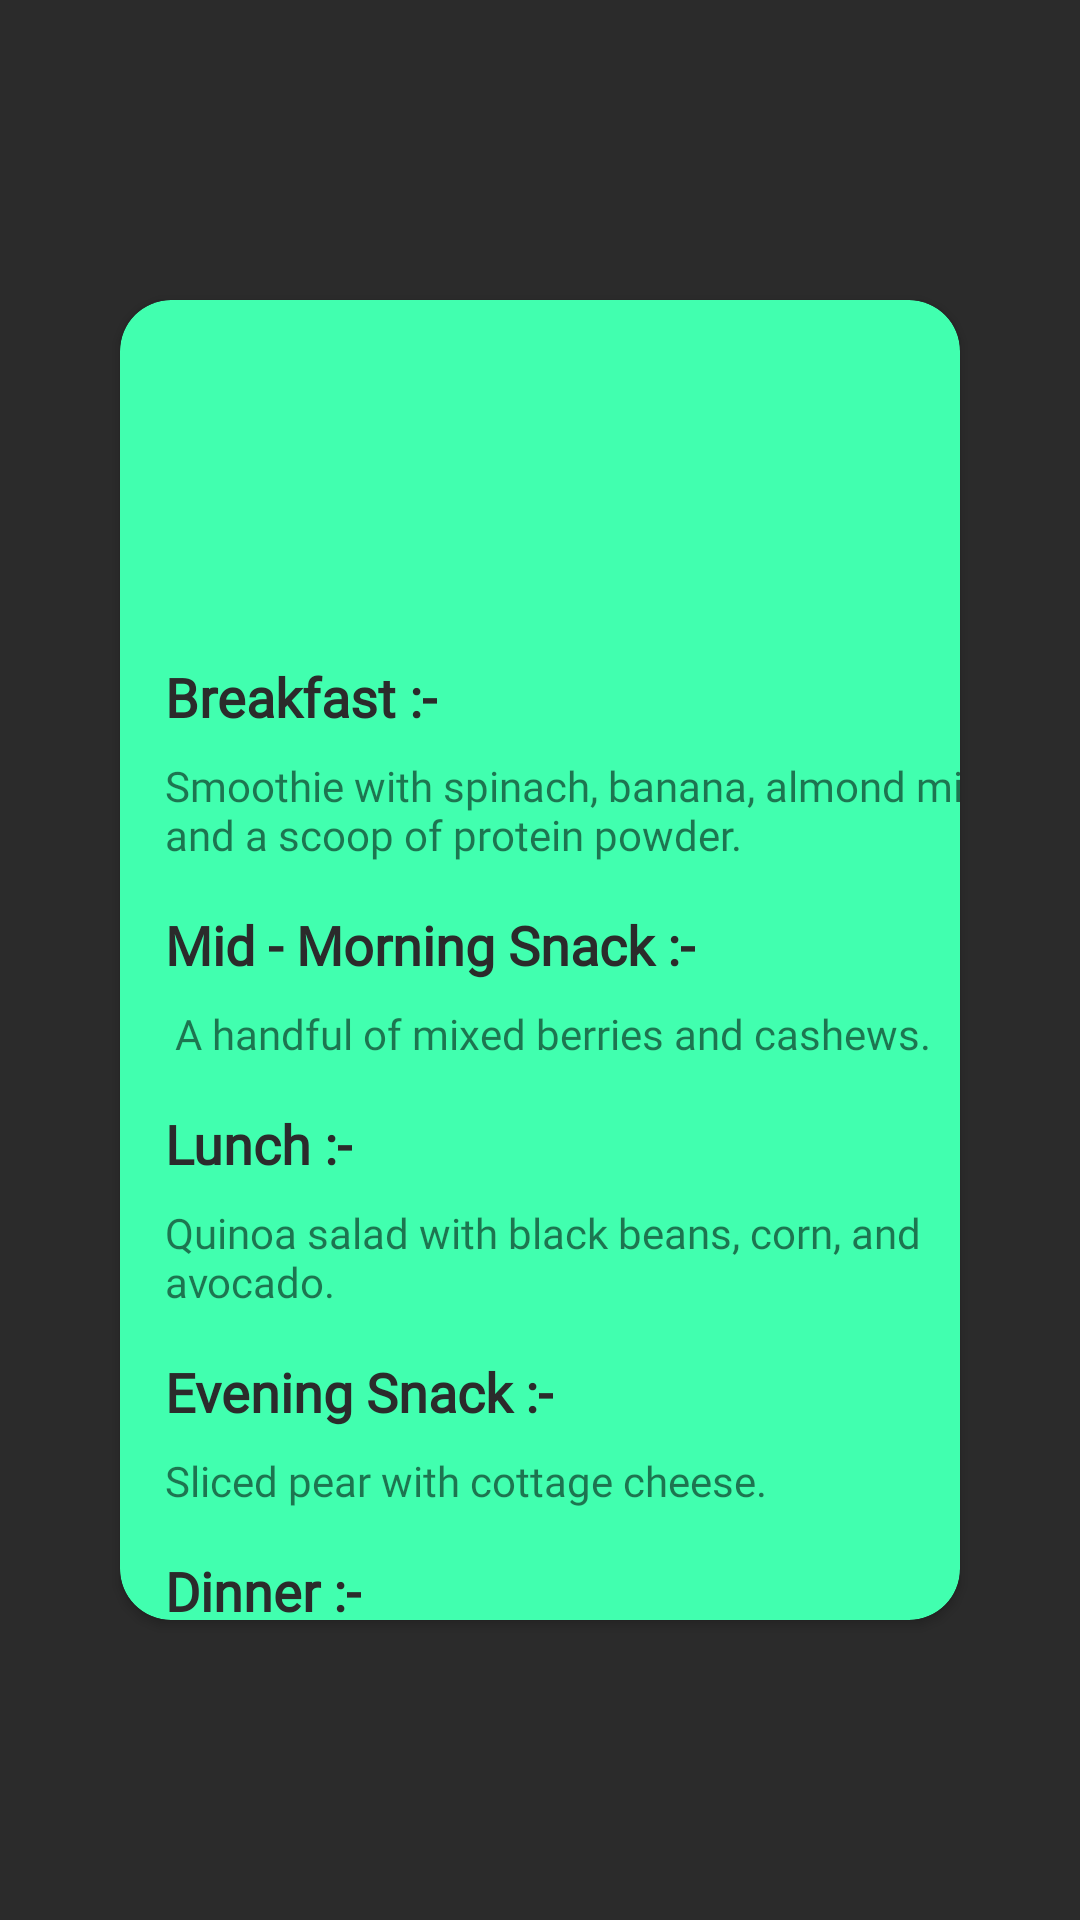

This screen was rendered from an Android layout file. Write that file and the resources it references.
<!-- AndroidManifest.xml: application theme Theme.MentalHelper -->
<!-- res/layout/fragment_fri.xml -->
<?xml version="1.0" encoding="utf-8"?>
<FrameLayout xmlns:android="http://schemas.android.com/apk/res/android"
    xmlns:tools="http://schemas.android.com/tools"
    android:layout_width="match_parent"
    android:layout_height="match_parent"
    android:background="@drawable/bg_gradient"
    xmlns:app="http://schemas.android.com/apk/res-auto"
    tools:context=".days.FriFragment">
    <FrameLayout
        android:id="@+id/Fricontainer"
        android:layout_width="match_parent"
        android:layout_height="match_parent">

        <androidx.cardview.widget.CardView
            android:id="@+id/FriCard"
            android:visibility ="visible"
            android:layout_width="match_parent"
            android:layout_height="match_parent"
            android:layout_marginStart = "40dp"
            android:layout_marginEnd = "40dp"
            android:layout_marginTop = "100dp"
            android:layout_marginBottom = "100dp"
            app:cardBackgroundColor="#41FFAF"
            app:cardCornerRadius="17dp">
            <androidx.constraintlayout.widget.ConstraintLayout
                android:layout_width="match_parent"
                android:layout_height="match_parent">

                <TextView
                    android:id="@+id/breakf"
                    android:layout_width="wrap_content"
                    android:layout_height="wrap_content"
                    app:layout_constraintStart_toStartOf="parent"
                    app:layout_constraintTop_toTopOf="parent"
                    android:text="Breakfast :-"
                    android:fontFamily="@font/outfitmedium"
                    android:textSize="18sp"
                    android:layout_marginLeft="15dp"
                    android:layout_marginTop="120dp"
                    android:textStyle="bold"
                    android:textColor="#2B2B2B"
                    />
                <TextView
                    android:id="@+id/breakfast"
                    android:layout_width="wrap_content"
                    android:layout_height="wrap_content"
                    app:layout_constraintStart_toStartOf="parent"
                    app:layout_constraintTop_toBottomOf="@id/breakf"
                    android:layout_marginLeft="15dp"
                    android:layout_marginTop="8dp"
                    android:textSize="14sp"
                    android:text= "Smoothie with spinach, banana, almond milk, and a scoop of protein powder."
                    android:fontFamily="@font/outfitmedium"
                    />

                <TextView
                    android:id="@+id/midf"
                    android:layout_width="wrap_content"
                    android:layout_height="wrap_content"
                    app:layout_constraintStart_toStartOf="parent"
                    app:layout_constraintTop_toBottomOf="@id/breakfast"
                    android:text="Mid - Morning Snack :-"
                    android:fontFamily="@font/outfitmedium"
                    android:textSize="18sp"
                    android:layout_marginLeft="15dp"
                    android:layout_marginTop="15dp"
                    android:textStyle="bold"
                    android:textColor="#2B2B2B"
                    />
                <TextView
                    android:id="@+id/midfood"
                    android:layout_width="wrap_content"
                    android:layout_height="wrap_content"
                    app:layout_constraintStart_toStartOf="parent"
                    app:layout_constraintTop_toBottomOf="@id/midf"
                    android:layout_marginLeft="15dp"
                    android:layout_marginTop="8dp"
                    android:textSize="14sp"
                    android:text= " A handful of mixed berries and cashews."
                    android:fontFamily="@font/outfitmedium"

                    /><TextView
                android:id="@+id/Lunch"
                android:layout_width="wrap_content"
                android:layout_height="wrap_content"
                app:layout_constraintStart_toStartOf="parent"
                app:layout_constraintTop_toBottomOf="@id/midfood"
                android:text="Lunch :-"
                android:fontFamily="@font/outfitmedium"
                android:textSize="18sp"
                android:layout_marginLeft="15dp"
                android:layout_marginTop="15dp"
                android:textStyle="bold"
                android:textColor="#2B2B2B"
                />
                <TextView
                    android:id="@+id/LunchFood"
                    android:layout_width="wrap_content"
                    android:layout_height="wrap_content"
                    app:layout_constraintStart_toStartOf="parent"
                    app:layout_constraintTop_toBottomOf="@id/Lunch"
                    android:layout_marginLeft="15dp"
                    android:layout_marginTop="8dp"
                    android:textSize="14sp"
                    android:text= "Quinoa salad with black beans, corn, and avocado."
                    android:fontFamily="@font/outfitmedium"
                    />

                <TextView
                    android:id="@+id/eve"
                    android:layout_width="wrap_content"
                    android:layout_height="wrap_content"
                    app:layout_constraintStart_toStartOf="parent"
                    app:layout_constraintTop_toBottomOf="@id/LunchFood"
                    android:text="Evening Snack :-"
                    android:fontFamily="@font/outfitmedium"
                    android:textSize="18sp"
                    android:layout_marginLeft="15dp"
                    android:layout_marginTop="15dp"
                    android:textStyle="bold"
                    android:textColor="#2B2B2B"
                    />
                <TextView
                    android:id="@+id/eveFood"
                    android:layout_width="wrap_content"
                    android:layout_height="wrap_content"
                    app:layout_constraintStart_toStartOf="parent"
                    app:layout_constraintTop_toBottomOf="@id/eve"
                    android:layout_marginLeft="15dp"
                    android:layout_marginTop="8dp"
                    android:textSize="14sp"
                    android:text= "Sliced pear with cottage cheese."
                    android:fontFamily="@font/outfitmedium"
                    />

                <TextView
                    android:id="@+id/dinner"
                    android:layout_width="wrap_content"
                    android:layout_height="wrap_content"
                    app:layout_constraintStart_toStartOf="parent"
                    app:layout_constraintTop_toBottomOf="@id/eveFood"
                    android:text="Dinner :-"
                    android:fontFamily="@font/outfitmedium"
                    android:textSize="18sp"
                    android:layout_marginLeft="15dp"
                    android:layout_marginTop="15dp"
                    android:textStyle="bold"
                    android:textColor="#2B2B2B"
                    />
                <TextView
                    android:id="@+id/dinFood"
                    android:layout_width="wrap_content"
                    android:layout_height="wrap_content"
                    app:layout_constraintStart_toStartOf="parent"
                    app:layout_constraintTop_toBottomOf="@id/dinner"
                    android:layout_marginLeft="15dp"
                    android:layout_marginTop="8dp"
                    android:textSize="14sp"
                    android:text= " Grilled fish or a paneer curry with brown rice and a side of sautéed zucchini."
                    android:fontFamily="@font/outfitmedium"
                    />
            </androidx.constraintlayout.widget.ConstraintLayout>


        </androidx.cardview.widget.CardView>
    </FrameLayout>
</FrameLayout>
<!-- resources referenced by this layout -->
<resources>
  <!-- drawable bg_gradient (drawable) -->
  <?xml version="1.0" encoding="utf-8"?>
  <shape xmlns:android="http://schemas.android.com/apk/res/android">
      <solid android:color="#2B2B2B" />
  
  </shape>
  <style name="Theme.MentalHelper" parent="Theme.MaterialComponents.DayNight.NoActionBar">
          
          <item name="colorPrimary">@color/purple_500</item>
          <item name="colorPrimaryVariant">@color/purple_700</item>
          <item name="colorOnPrimary">@color/white</item>
          
          <item name="colorSecondary">@color/teal_200</item>
          <item name="colorSecondaryVariant">@color/teal_700</item>
          <item name="colorOnSecondary">@color/black</item>
          
          <item name="android:statusBarColor" tools:targetApi="l">?attr/colorPrimaryVariant</item>
          
      </style>
  <color name="purple_500">#FF6200EE</color>
  <color name="purple_700">#FF3700B3</color>
  <color name="white">#FFFFFFFF</color>
  <color name="teal_200">#FF03DAC5</color>
  <color name="teal_700">#FF018786</color>
  <color name="black">#FF000000</color>
</resources>
